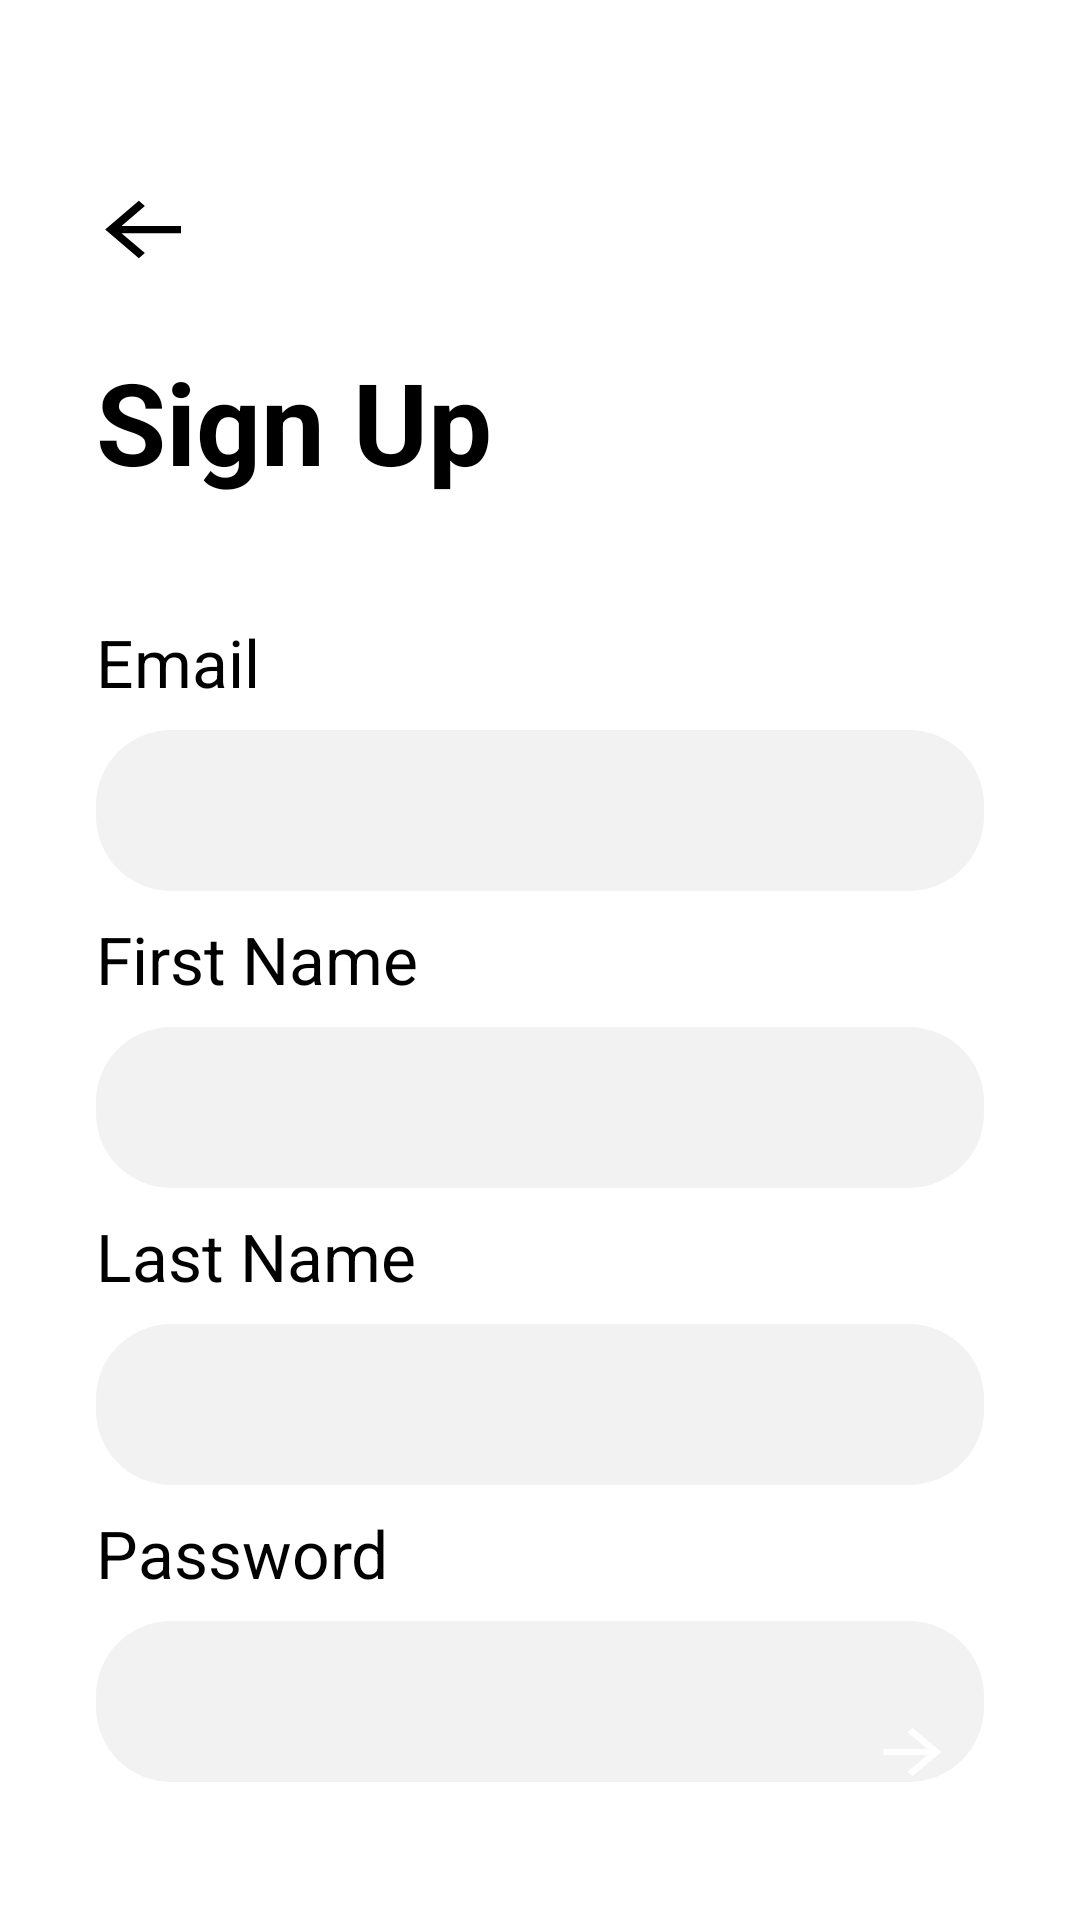

Layout XML and referenced resources for this Android screen:
<!-- AndroidManifest.xml: application theme Theme.CinemaTalk -->
<!-- res/layout/fragment_signup.xml -->
<?xml version="1.0" encoding="utf-8"?>
<RelativeLayout xmlns:android="http://schemas.android.com/apk/res/android"
    xmlns:app="http://schemas.android.com/apk/res-auto"
    android:layout_width="match_parent"
    android:layout_height="match_parent"
    >

    
    <RelativeLayout
        android:id="@+id/main_content"
        android:layout_width="match_parent"
        android:layout_height="match_parent"
        android:layout_marginTop="30dp"
        android:padding="32dp">

        
        <ImageButton
            android:id="@+id/back_to_login"
            android:layout_width="wrap_content"
            android:layout_height="wrap_content"
            android:background="@null"
            android:src="@drawable/ic_back" />

        <TextView
            android:id="@+id/signupText"
            android:layout_width="wrap_content"
            android:layout_height="wrap_content"
            android:layout_marginTop="24dp"
            android:gravity="start"
            android:layout_below="@id/back_to_login"
            android:text="@string/signUpString"
            android:textColor="@color/black"
            android:textSize="38sp"
            android:textStyle="bold" />

        <TextView
            android:id="@+id/message_box"
            android:layout_width="wrap_content"
            android:layout_height="wrap_content"
            android:layout_below="@id/signupText"
            android:text=""
            android:layout_marginTop="4dp"
            android:layout_marginBottom="4dp"
            android:textStyle="bold"
            android:textSize="18sp"
            android:visibility="invisible"
            android:textColor="@color/red" />

        
        <TextView
            android:id="@+id/emailText"
            android:layout_width="wrap_content"
            android:layout_height="wrap_content"
            android:layout_below="@id/message_box"
            android:layout_marginTop="8dp"
            android:text="@string/emailHintSignUp"
            android:textColor="@color/black"
            android:textSize="22sp" />

        <EditText
            android:id="@+id/email_input"
            android:layout_width="match_parent"
            android:layout_height="wrap_content"
            android:layout_below="@id/emailText"
            android:layout_marginTop="8dp"
            android:background="@drawable/input_box"
            android:hint=""
            android:padding="16dp"
            android:textSize="16sp"
            android:inputType="textEmailAddress" />

        
        <TextView
            android:id="@+id/firstNameText"
            android:layout_width="wrap_content"
            android:layout_height="wrap_content"
            android:layout_below="@id/email_input"
            android:layout_marginTop="8dp"
            android:text="@string/firstName"
            android:textColor="@color/black"
            android:textSize="22sp" />

        <EditText
            android:id="@+id/first_name_input"
            android:layout_width="match_parent"
            android:layout_height="wrap_content"
            android:layout_below="@id/firstNameText"
            android:layout_marginTop="8dp"
            android:background="@drawable/input_box"
            android:hint=""
            android:padding="16dp"
            android:textSize="16sp" />

        
        <TextView
            android:id="@+id/lastNameText"
            android:layout_width="wrap_content"
            android:layout_height="wrap_content"
            android:layout_below="@id/first_name_input"
            android:layout_marginTop="8dp"
            android:text="@string/lastName"
            android:textColor="@color/black"
            android:textSize="22sp" />

        <EditText
            android:id="@+id/last_name_input"
            android:layout_width="match_parent"
            android:layout_height="wrap_content"
            android:layout_below="@id/lastNameText"
            android:layout_marginTop="8dp"
            android:background="@drawable/input_box"
            android:hint=""
            android:padding="16dp"
            android:textSize="16sp" />

        
        <TextView
            android:id="@+id/passwordText"
            android:layout_width="wrap_content"
            android:layout_height="wrap_content"
            android:layout_below="@id/last_name_input"
            android:layout_marginTop="8dp"
            android:text="@string/passwordHintSignUp"
            android:textColor="@color/black"
            android:textSize="22sp" />

        <EditText
            android:id="@+id/password_input"
            android:layout_width="match_parent"
            android:layout_height="wrap_content"
            android:layout_below="@id/passwordText"
            android:layout_marginTop="8dp"
            android:background="@drawable/input_box"
            android:hint=""
            android:padding="16dp"
            android:textSize="16sp"
            android:inputType="textPassword" />

        
        <ImageButton
            android:id="@+id/sign_up_button"
            android:layout_width="48dp"
            android:layout_height="48dp"
            android:layout_alignParentBottom="true"
            android:layout_alignParentEnd="true"
            android:background="@drawable/circle_button_background"
            android:src="@drawable/ic_arrow_forward" />

    </RelativeLayout>

    
    <ProgressBar
        android:id="@+id/progress_bar_sign_up"
        android:layout_width="wrap_content"
        android:layout_height="wrap_content"
        android:layout_centerInParent="true"
        android:visibility="gone" />

</RelativeLayout>
<!-- resources referenced by this layout -->
<resources>
  <color name="black">#FF000000</color>
  <color name="red">#f6abac</color>
  <!-- drawable ic_arrow_forward (drawable) -->
  <vector xmlns:android="http://schemas.android.com/apk/res/android"
      android:width="29.0dp"
      android:height="24.0dp"
      android:viewportWidth="24.0"
      android:viewportHeight="24.0">
      <path
          android:fillColor="#FFFFFF"
          android:pathData="M12.0,4.0l-1.41,1.41L16.17,11.0L4.0,11.0l0.0,2.0l12.17,0.0l-5.58,5.59L12.0,20.0l8.0,-8.0z"/>
  </vector>
  <!-- drawable ic_back (drawable) -->
  <vector xmlns:android="http://schemas.android.com/apk/res/android"
      xmlns:tools="http://schemas.android.com/tools"
      android:height="29dp"
      android:width="34dp"
      android:viewportWidth="24"
      android:viewportHeight="24">
      <path android:fillColor="@android:color/black" android:pathData="M20,11V13H6L11.5,18.5L10.08,19.92L2.16,12L10.08,4.08L11.5,5.5L6,11H20Z"
          tools:ignore="VectorRaster" />
  </vector>
  <!-- drawable input_box (drawable) -->
  <shape xmlns:android="http://schemas.android.com/apk/res/android">
  <solid android:color="#f2f2f2" />
  <corners android:radius="25dp" />
  </shape>
  <string name="emailHintSignUp">Email</string>
  <string name="firstName">First Name</string>
  <string name="lastName">Last Name</string>
  <string name="passwordHintSignUp">Password</string>
  <string name="signUpString">Sign Up</string>
  <style name="Theme.CinemaTalk" parent="Theme.MaterialComponents.DayNight.DarkActionBar">
          
          <item name="colorPrimary">@color/red</item>
          <item name="colorPrimaryVariant">@color/red</item>
          <item name="colorOnPrimary">#000000</item>
          
          <item name="colorSecondary">#000000</item>
          <item name="colorSecondaryVariant">@color/red</item>
          <item name="colorOnSecondary">@color/white</item>
          
          <item name="android:statusBarColor">?attr/colorPrimaryVariant</item>
          <item name="windowActionBar">false</item>
          <item name="windowNoTitle">true</item>
      </style>
  <color name="white">#FFFFFFFF</color>
</resources>
